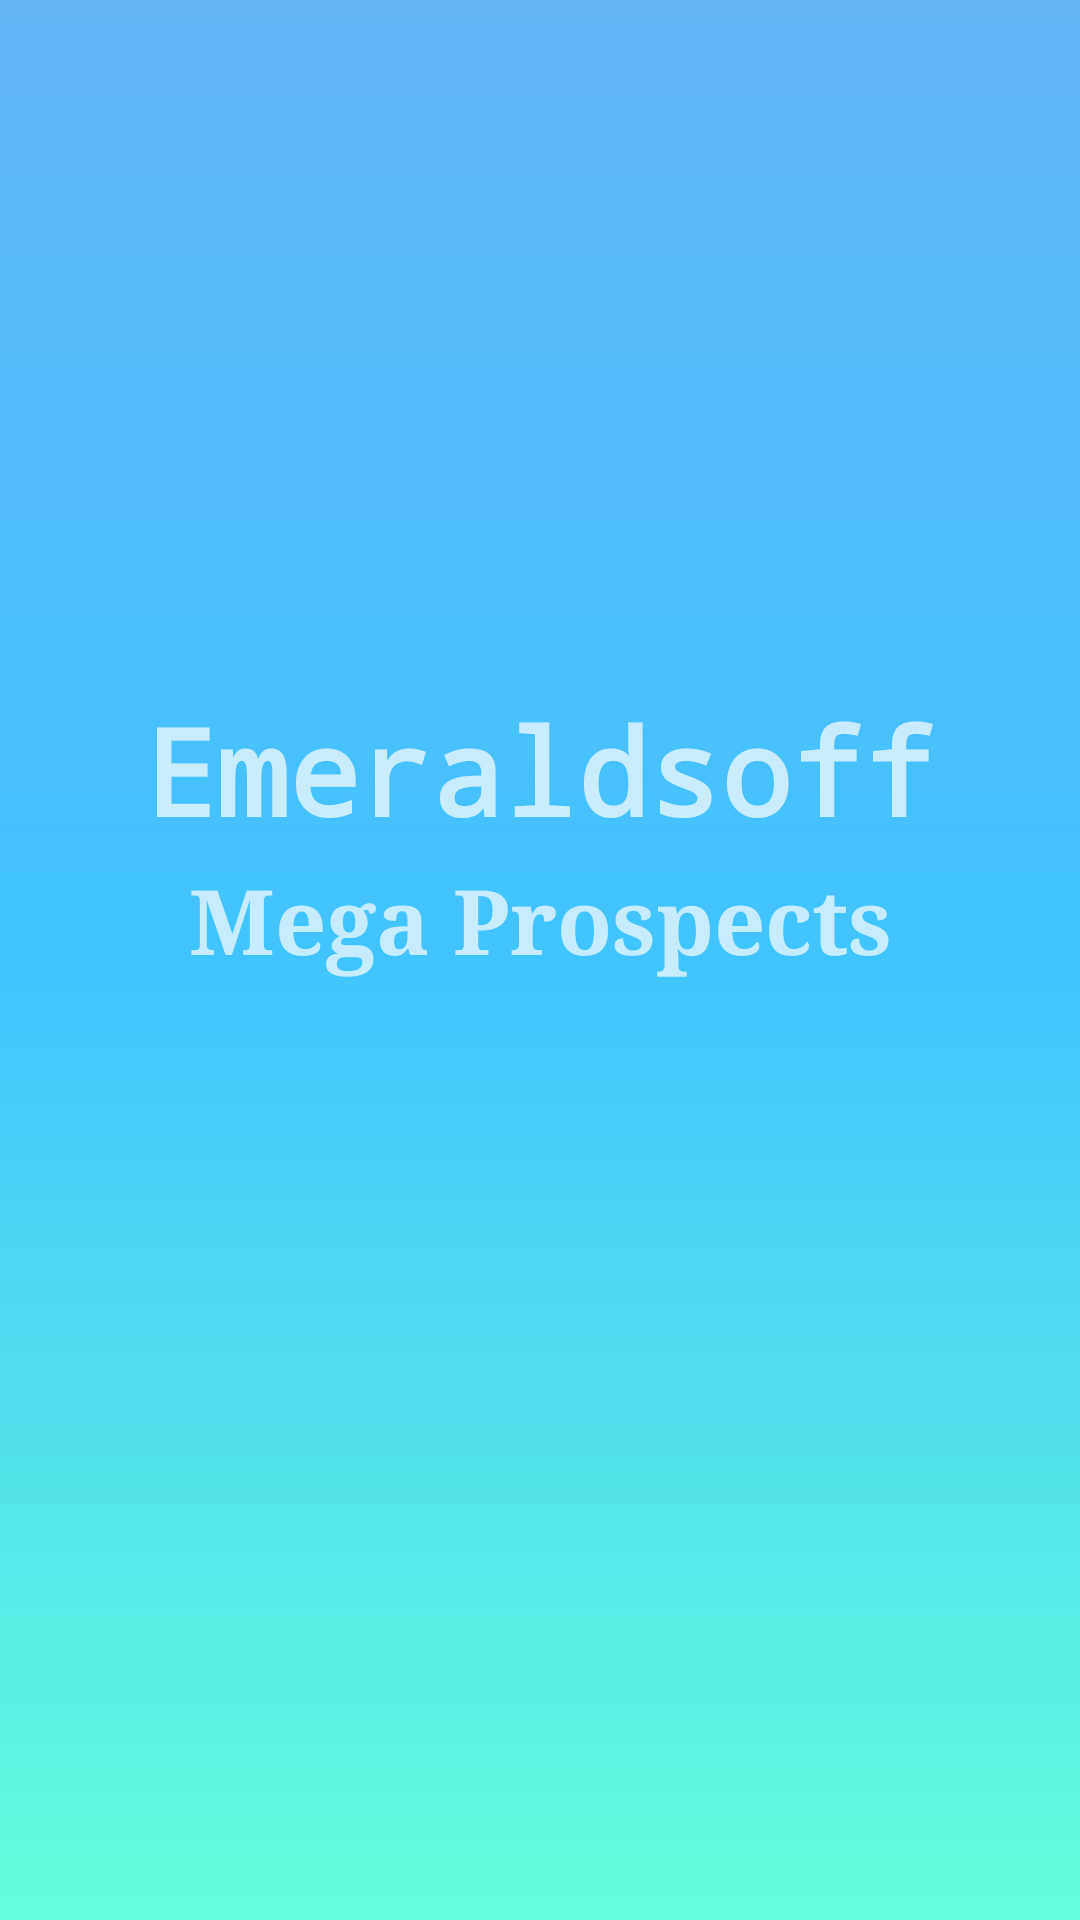

This screen was rendered from an Android layout file. Write that file and the resources it references.
<!-- AndroidManifest.xml: application theme apptheme.main -->
<!-- res/layout/activity_splash.xml -->
<?xml version="1.0" encoding="utf-8"?>
<androidx.constraintlayout.widget.ConstraintLayout xmlns:android="http://schemas.android.com/apk/res/android"
    xmlns:app="http://schemas.android.com/apk/res-auto"
    xmlns:tools="http://schemas.android.com/tools"
    android:layout_width="match_parent"
    android:layout_height="match_parent"
    android:animateLayoutChanges="true"
    android:animationCache="true"
    android:background="@drawable/ui_background_style1"
    tools:animateLayoutChanges="true"
    tools:animationCache="true"
    tools:context=".splash">

    <TextView
        android:id="@+id/textView"
        android:layout_width="0dp"
        android:layout_height="wrap_content"
        android:layout_marginBottom="8dp"
        android:layout_marginEnd="8dp"
        android:layout_marginStart="8dp"
        android:layout_marginTop="8dp"
        android:fontFamily="monospace"
        android:lineSpacingExtra="14sp"
        android:text="@string/emeraldsoff"
        android:textAlignment="center"
        android:textColor="@color/common_google_signin_btn_text_dark_focused"
        android:textSize="40sp"
        android:textStyle="bold"
        android:typeface="serif"
        app:layout_constraintBottom_toTopOf="@+id/other_signin"
        app:layout_constraintEnd_toEndOf="parent"
        app:layout_constraintHorizontal_bias="0.0"
        app:layout_constraintStart_toStartOf="parent"
        app:layout_constraintTop_toTopOf="parent"
        app:layout_constraintVertical_bias="0.515" />

    <TextView
        android:id="@+id/instruction2"
        android:layout_width="wrap_content"
        android:layout_height="wrap_content"
        android:layout_marginBottom="8dp"
        android:layout_marginEnd="8dp"
        android:layout_marginStart="8dp"
        android:fontFamily="serif"
        android:text="@string/app_name"
        android:textAlignment="center"
        android:textColor="@color/common_google_signin_btn_text_dark_focused"
        android:textSize="30sp"
        android:textStyle="bold"
        android:typeface="serif"
        app:layout_constraintBottom_toBottomOf="parent"
        app:layout_constraintEnd_toEndOf="parent"
        app:layout_constraintStart_toStartOf="parent"
        app:layout_constraintTop_toBottomOf="@+id/textView"
        app:layout_constraintVertical_bias="0.00999999" />

    <TextView
        android:id="@+id/textView2"
        android:layout_width="wrap_content"
        android:layout_height="wrap_content"
        android:layout_marginBottom="8dp"
        android:layout_marginEnd="8dp"
        android:layout_marginStart="8dp"
        android:layout_marginTop="8dp"
        android:fontFamily="serif"
        android:padding="2dp"
        android:text="@string/mega_prospects"
        android:textAlignment="center"
        android:textColor="@color/common_google_signin_btn_text_dark_focused"
        android:textSize="18sp"
        android:typeface="serif"
        android:visibility="invisible"
        app:layout_constraintBottom_toTopOf="@+id/other_signin"
        app:layout_constraintEnd_toEndOf="parent"
        app:layout_constraintStart_toStartOf="parent"
        app:layout_constraintTop_toBottomOf="@+id/instruction2"
        app:layout_constraintVertical_bias="1.0" />

    <com.google.android.gms.common.SignInButton
        android:id="@+id/googlebutton"
        android:layout_width="0dp"
        android:layout_height="wrap_content"
        android:layout_marginBottom="16dp"
        android:layout_marginEnd="16dp"
        android:layout_marginStart="16dp"
        android:visibility="invisible"
        app:layout_constraintBottom_toBottomOf="parent"
        app:layout_constraintEnd_toEndOf="parent"
        app:layout_constraintStart_toStartOf="parent" />

    <TextView
        android:id="@+id/textView3"
        android:layout_width="wrap_content"
        android:layout_height="wrap_content"
        android:layout_marginBottom="16dp"
        android:layout_marginEnd="8dp"
        android:layout_marginStart="8dp"
        android:text="@string/signup_login"
        android:textAlignment="center"
        android:textColor="@android:color/black"
        android:textSize="18sp"
        android:visibility="invisible"
        app:layout_constraintBottom_toTopOf="@+id/googlebutton"
        app:layout_constraintEnd_toEndOf="parent"
        app:layout_constraintStart_toStartOf="parent" />

    
    
    
    
    
    
    
    
    
    
    

    <Button
        android:id="@+id/other_signin"
        style="@android:style/Widget.Material.Light.Button.Borderless"
        android:layout_width="0dp"
        android:layout_height="wrap_content"
        android:layout_marginBottom="16dp"
        android:layout_marginEnd="16dp"
        android:layout_marginStart="16dp"
        android:background="@drawable/ui_button_style1"
        android:elevation="8dp"
        android:fontFamily="monospace"
        android:text="@string/sign_in_using_mobile_number"
        android:textAlignment="center"
        android:textStyle="bold"
        android:typeface="serif"
        android:visibility="invisible"
        app:layout_constraintBottom_toTopOf="@+id/textView3"
        app:layout_constraintEnd_toEndOf="parent"
        app:layout_constraintStart_toStartOf="parent" />

</androidx.constraintlayout.widget.ConstraintLayout>
<!-- resources referenced by this layout -->
<resources>
  <!-- drawable ui_background_style1 (drawable) -->
  <?xml version="1.0" encoding="utf-8"?>
  <selector xmlns:android="http://schemas.android.com/apk/res/android">
      <item>
          <shape xmlns:android="http://schemas.android.com/apk/res/android" android:shape="rectangle">
              <gradient android:angle="-180" android:centerColor="#40c4ff" android:endColor="#64ffda" android:startColor="#64b5f6" />
          </shape>
      </item>
  </selector>
  
      
  <!-- drawable ui_button_style1 (drawable) -->
  <?xml version="1.0" encoding="utf-8"?>
  <selector xmlns:android="http://schemas.android.com/apk/res/android">
      <item>
          <shape xmlns:android="http://schemas.android.com/apk/res/android" android:shape="rectangle">
  
              <corners android:radius="30dp" />
              <gradient android:angle="-180" android:centerColor="#40c4ff" android:endColor="#64ffda" android:startColor="#42a5f5" />
          </shape>
      </item>
  </selector>
  <string name="app_name">Mega Prospects</string>
  <string name="emeraldsoff">Emeraldsoff</string>
  <string name="mega_prospects">LogIn/SignUp</string>
  <string name="sign_in_using_mobile_number">Sign in Using Mobile Number</string>
  <string name="signup_login">OR</string>
  <style name="apptheme.main" parent="Theme.AppCompat.NoActionBar">
          <item name="windowActionBar">false</item>
          <item name="windowNoTitle">true</item>
          <item name="colorPrimaryDark">@color/black</item>
          <item name="android:statusBarColor">@color/black</item>
      </style>
  <color name="black">#000000</color>
</resources>
